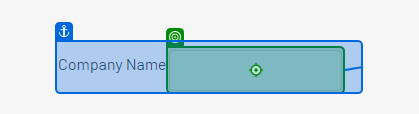
Task: Captures data into dynamic web environment
Workflow: Main

Step 1 [try]: type "[CurrentRow("company_name").ToString]" (repeated 2 times)

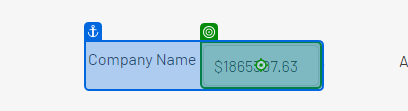
Step 3 [catch]: type "[CurrentRow("company_name").ToString]"

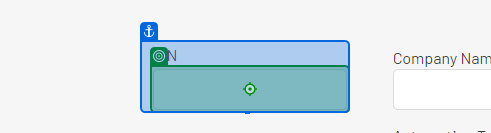
Step 4 [try]: type "[CurrentRow("employer_identification_number").ToString]"

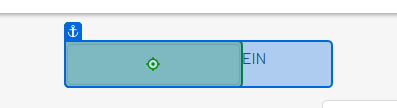
Step 5: type "[CurrentRow("employer_identification_number").ToString]"

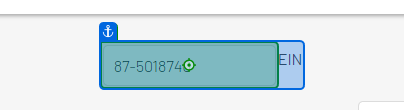
Step 6 [catch]: type "[CurrentRow("employer_identification_number").ToString]"

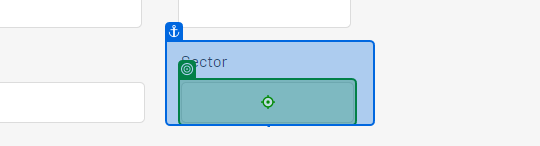
Step 7 [try]: type "[CurrentRow("sector").ToString]"

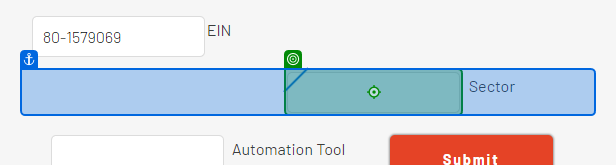
Step 8 [catch]: type "[CurrentRow("sector").ToString]"

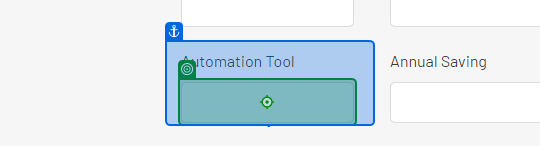
Step 9 [try]: type "[CurrentRow("automation_tool").ToString]"

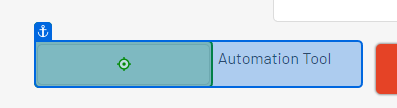
Step 10 [catch]: type "[CurrentRow("automation_tool").ToString]"

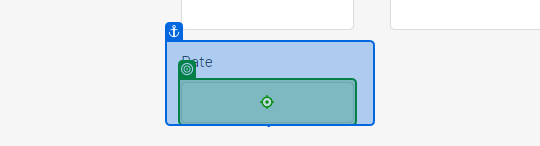
Step 11 [try]: type "[CurrentRow("date_of_first_project").ToString]"

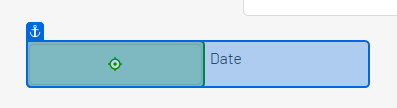
Step 12 [catch]: type "[CurrentRow("date_of_first_project").ToString]"

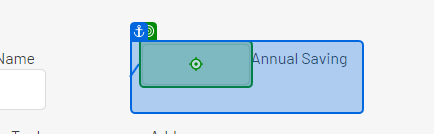
Step 13 [try]: type "[CurrentRow("annual_automation_saving").ToString]"

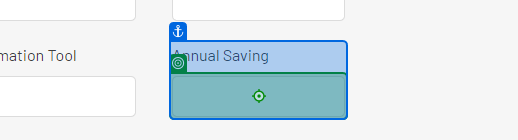
Step 14 [catch]: type "[CurrentRow("annual_automation_saving").ToString]"

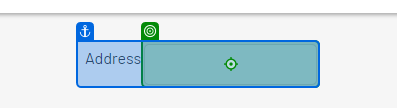
Step 15 [try]: type "[CurrentRow("company_address").ToString]"

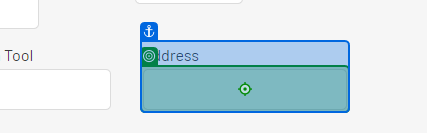
Step 16: type "[CurrentRow("company_address").ToString]"

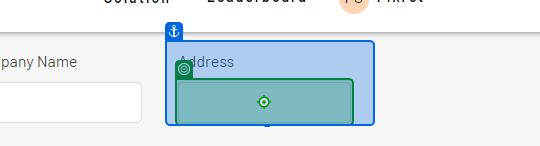
Step 17 [catch]: type "[CurrentRow("company_address").ToString]"

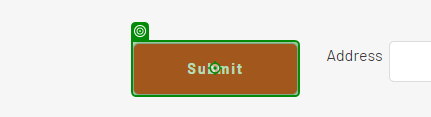
Step 18: click

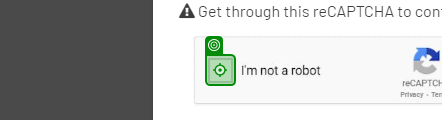
Step 19 [then]: click